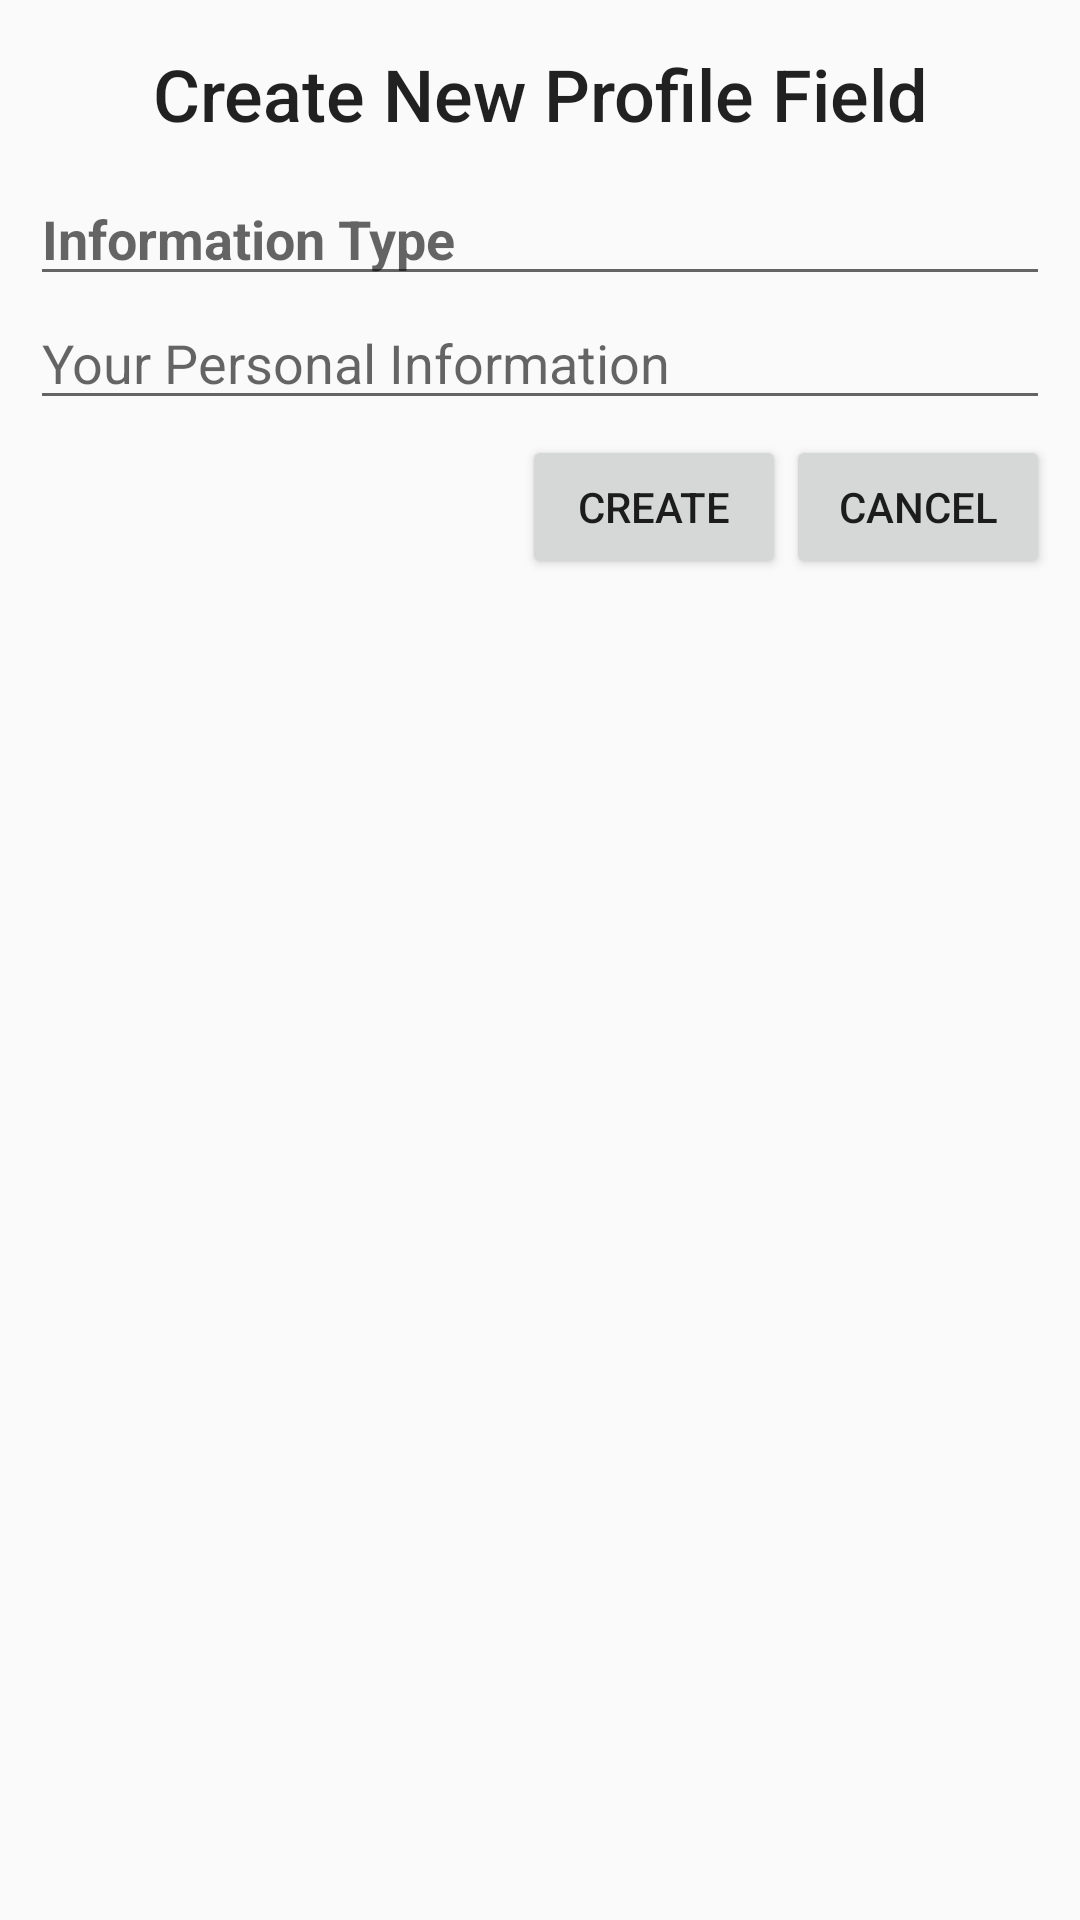

This screen was rendered from an Android layout file. Write that file and the resources it references.
<!-- AndroidManifest.xml: application theme AppTheme -->
<!-- res/layout/add_field_dialog.xml -->
<?xml version="1.0" encoding="utf-8"?>
<LinearLayout
    xmlns:android="http://schemas.android.com/apk/res/android"
    android:layout_width="wrap_content"
    android:layout_height="wrap_content"
    android:orientation="vertical">

    <TextView
        android:id="@+id/textView2"
        android:layout_width="match_parent"
        android:layout_height="wrap_content"
        android:layout_marginBottom="10dp"
        android:layout_marginLeft="10dp"
        android:layout_marginRight="10dp"
        android:layout_marginTop="15dp"
        android:text="Create New Profile Field"
        android:textAlignment="center"
        android:textAppearance="@style/TextAppearance.AppCompat.Body2"
        android:textSize="24sp" />

    <EditText
        android:id="@+id/fieldEditText"
        android:layout_width="fill_parent"
        android:layout_height="wrap_content"
        android:layout_marginLeft="10dp"
        android:layout_marginRight="10dp"
        android:focusable="true"
        android:focusableInTouchMode="true"
        android:hint="Information Type"
        android:inputType="textCapWords"
        android:textStyle="bold" />

    <EditText
        android:id="@+id/infoEditText"
        android:layout_width="match_parent"
        android:layout_height="wrap_content"
        android:layout_marginLeft="10dp"
        android:layout_marginRight="10dp"
        android:ems="10"
        android:hint="Your Personal Information"
        android:inputType="textCapWords" />

    <LinearLayout
        android:layout_width="fill_parent"
        android:layout_height="wrap_content"
        android:layout_marginBottom="10dp"
        android:layout_marginTop="5dp"
        android:orientation="horizontal"
        android:weightSum="1">

        <View
            android:layout_width="wrap_content"
            android:layout_height="1dp"
            android:layout_weight="1" />

        <Button
            android:id="@+id/createFieldButton"
            android:layout_width="wrap_content"
            android:layout_height="wrap_content"
            android:layout_weight="1"
            android:text="Create" />

        <Button
            android:id="@+id/cancelFieldButton"
            android:layout_width="wrap_content"
            android:layout_height="wrap_content"
            android:layout_marginRight="10dp"
            android:layout_weight="1"
            android:text="Cancel" />

    </LinearLayout>
</LinearLayout>
<!-- resources referenced by this layout -->
<resources>
  <style name="AppTheme" parent="Theme.AppCompat.Light.DarkActionBar">
          
          <item name="colorPrimary">@color/colorPrimary</item>
          <item name="colorPrimaryDark">@color/colorPrimaryDark</item>
          <item name="colorAccent">@color/colorAccent</item>
      </style>
  <color name="colorPrimary">#3F51B5</color>
  <color name="colorPrimaryDark">#303f9f</color>
  <color name="colorAccent">#FF4081</color>
</resources>
